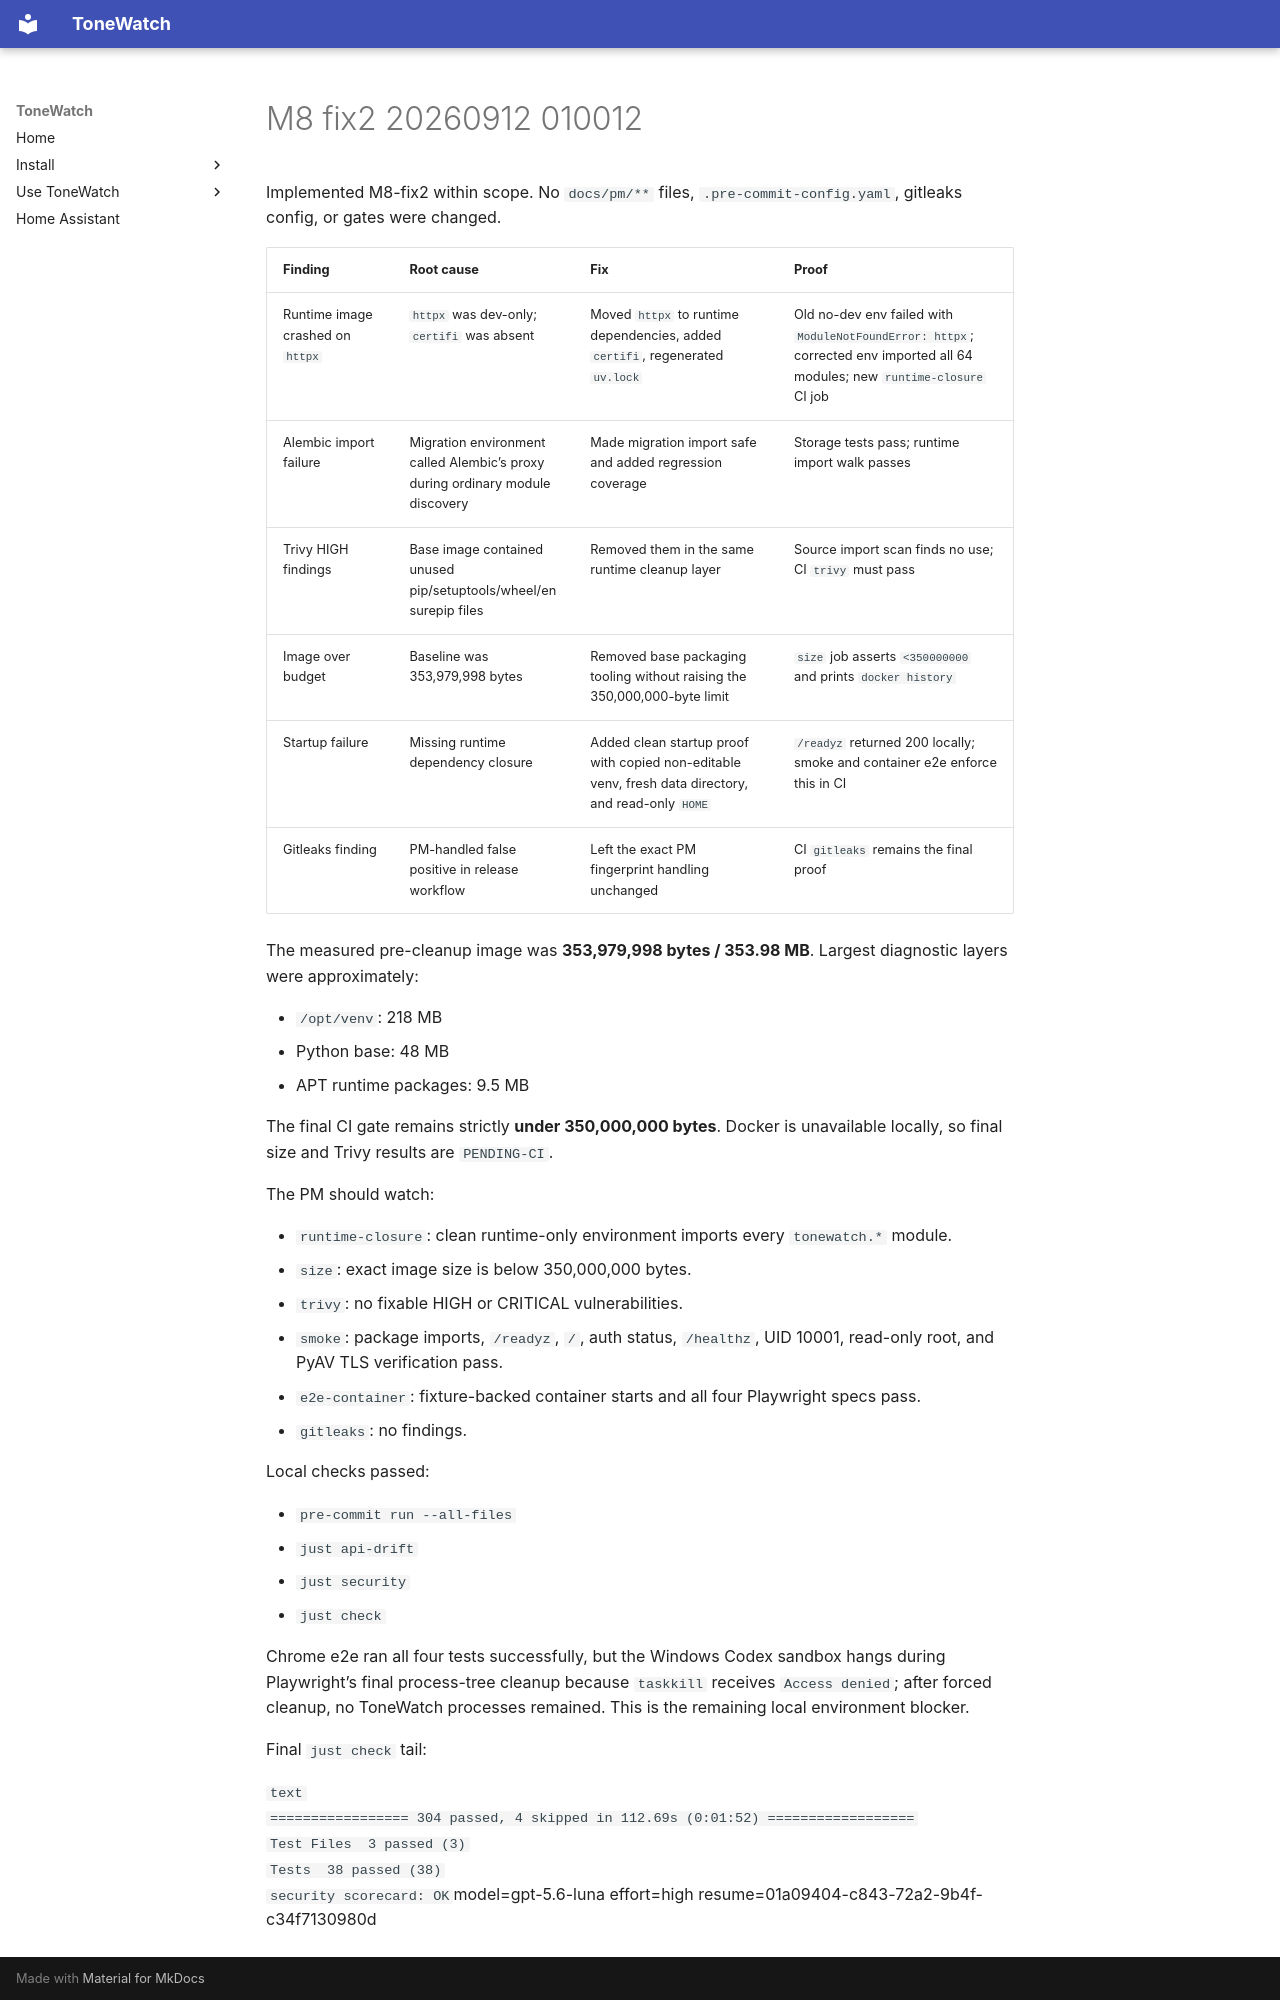

repository: JustBeanie/tonewatch · page: pm/reports/M8-fix2-20260912-010012/index.html · generator: mkdocs

Implemented M8-fix2 within scope. No `docs/pm/**` files, `.pre-commit-config.yaml`, gitleaks config, or gates were changed.

| Finding | Root cause | Fix | Proof |
|---|---|---|---|
| Runtime image crashed on `httpx` | `httpx` was dev-only; `certifi` was absent | Moved `httpx` to runtime dependencies, added `certifi`, regenerated `uv.lock` | Old no-dev env failed with `ModuleNotFoundError: httpx`; corrected env imported all 64 modules; new `runtime-closure` CI job |
| Alembic import failure | Migration environment called Alembic’s proxy during ordinary module discovery | Made migration import safe and added regression coverage | Storage tests pass; runtime import walk passes |
| Trivy HIGH findings | Base image contained unused pip/setuptools/wheel/ensurepip files | Removed them in the same runtime cleanup layer | Source import scan finds no use; CI `trivy` must pass |
| Image over budget | Baseline was 353,979,998 bytes | Removed base packaging tooling without raising the 350,000,000-byte limit | `size` job asserts `<350000000` and prints `docker history` |
| Startup failure | Missing runtime dependency closure | Added clean startup proof with copied non-editable venv, fresh data directory, and read-only `HOME` | `/readyz` returned 200 locally; smoke and container e2e enforce this in CI |
| Gitleaks finding | PM-handled false positive in release workflow | Left the exact PM fingerprint handling unchanged | CI `gitleaks` remains the final proof |

The measured pre-cleanup image was **353,979,998 bytes / 353.98 MB**. Largest diagnostic layers were approximately:

- `/opt/venv`: 218 MB
- Python base: 48 MB
- APT runtime packages: 9.5 MB

The final CI gate remains strictly **under 350,000,000 bytes**. Docker is unavailable locally, so final size and Trivy results are `PENDING-CI`.

The PM should watch:

- `runtime-closure`: clean runtime-only environment imports every `tonewatch.*` module.
- `size`: exact image size is below 350,000,000 bytes.
- `trivy`: no fixable HIGH or CRITICAL vulnerabilities.
- `smoke`: package imports, `/readyz`, `/`, auth status, `/healthz`, UID 10001, read-only root, and PyAV TLS verification pass.
- `e2e-container`: fixture-backed container starts and all four Playwright specs pass.
- `gitleaks`: no findings.

Local checks passed:

- `pre-commit run --all-files`
- `just api-drift`
- `just security`
- `just check`

Chrome e2e ran all four tests successfully, but the Windows Codex sandbox hangs during Playwright’s final process-tree cleanup because `taskkill` receives `Access denied`; after forced cleanup, no ToneWatch processes remained. This is the remaining local environment blocker.

Final `just check` tail:
